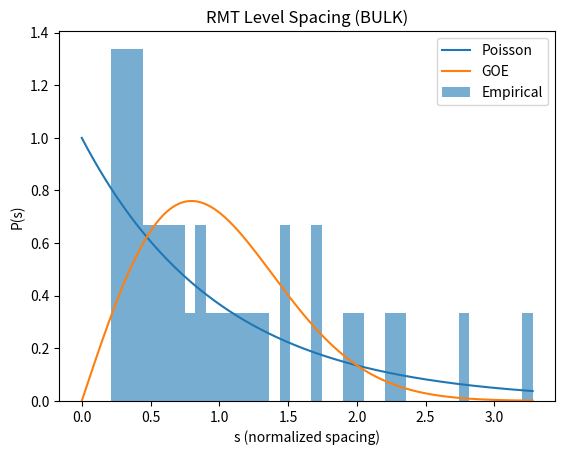

Python code for this plot: (Note: this script raises an exception after producing the figure.)
#!/usr/bin/env python3
# -*- coding: utf-8 -*-
"""
FULL RMT + UNIVERSALITY PIPELINE (VS CODE READY)
------------------------------------------------
This script:
1. Builds operator (self-adjoint)
2. Computes eigenvalues
3. Extracts BULK spectrum
4. Computes spacing distribution
5. Compares against Poisson and GOE
6. Produces plot + numerical fit scores

Run:
    python rmt_full_pipeline.py
"""

import numpy as np
import scipy.sparse as sp
import scipy.sparse.linalg as sla
import matplotlib.pyplot as plt

# ---------------- GRID ----------------
def build_grid(N=600, r_min=1e-6, r_max=10.0):
    return np.geomspace(r_min, r_max, N)

# ---------------- DERIVATIVE ----------------
def derivative_matrix(r):
    N = len(r)
    data, rows, cols = [], [], []

    for i in range(1, N - 1):
        h1 = r[i] - r[i - 1]
        h2 = r[i + 1] - r[i]

        rows += [i, i, i]
        cols += [i - 1, i, i + 1]
        data += [-1 / h1, (1 / h1 - 1 / h2), 1 / h2]

    return sp.csr_matrix((data, (rows, cols)), shape=(N, N))

# ---------------- OPERATOR ----------------
def build_operator(r, r_eps=1e-5):
    D = derivative_matrix(r)
    L = -D.T @ D

    V = -1.0 / (r + r_eps)
    V = np.clip(V, -1e3, 1e3)

    return L + sp.diags(V, 0)

# ---------------- EIGENVALUES ----------------
def compute_eigs(H, k=80):
    vals = sla.eigsh(H, k=k, which='SA', return_eigenvectors=False)
    return np.sort(np.real(vals))

# ---------------- BULK EXTRACTION ----------------
def extract_bulk(vals):
    n = len(vals)
    return vals[n//4 : 3*n//4]

# ---------------- SPACING ----------------
def spacing_distribution(vals):
    vals = np.sort(vals)
    spacings = np.diff(vals)
    s = spacings / np.mean(spacings)
    return s

# ---------------- PDFs ----------------
def poisson_pdf(s):
    return np.exp(-s)


def goe_pdf(s):
    return (np.pi/2) * s * np.exp(-np.pi * s**2 / 4)

# ---------------- FIT QUALITY ----------------
def fit_error(empirical_hist, x, model_pdf):
    model_vals = model_pdf(x)
    return np.mean((empirical_hist - model_vals)**2)

# ---------------- MAIN ----------------
def main():
    print("Running full RMT analysis...\n")

    # 1. Build system
    r = build_grid()
    H = build_operator(r)

    # 2. Eigenvalues
    vals = compute_eigs(H)

    # 3. Bulk only (critical!)
    vals_bulk = extract_bulk(vals)

    # Shift to positive (for log stability if needed)
    vals_bulk = vals_bulk - np.min(vals_bulk)

    # 4. Spacing
    s = spacing_distribution(vals_bulk)

    # 5. Histogram
    hist, bins = np.histogram(s, bins=40, density=True)
    centers = 0.5 * (bins[1:] + bins[:-1])

    # 6. Compare
    poisson_err = fit_error(hist, centers, poisson_pdf)
    goe_err = fit_error(hist, centers, goe_pdf)

    # 7. Plot
    x = np.linspace(0, max(s), 300)

    plt.figure()
    plt.bar(centers, hist, width=centers[1] - centers[0], alpha=0.6, label="Empirical")
    plt.plot(x, poisson_pdf(x), label="Poisson")
    plt.plot(x, goe_pdf(x), label="GOE")

    plt.xlabel("s (normalized spacing)")
    plt.ylabel("P(s)")
    plt.title("RMT Level Spacing (BULK)")
    plt.legend()

    plt.savefig("C:/math/rmt_result.png")

    print("\n=== RESULTS ===")
    print(f"Poisson fit error: {poisson_err:.6f}")
    print(f"GOE fit error:     {goe_err:.6f}")

    if poisson_err < goe_err:
        print("\n→ System is LIKELY INTEGRABLE (Poisson)")
    else:
        print("\n→ System shows CHAOTIC signature (GOE)")

    print("\nPlot saved to: C:/math/rmt_result.png")


if __name__ == "__main__":
    main()
